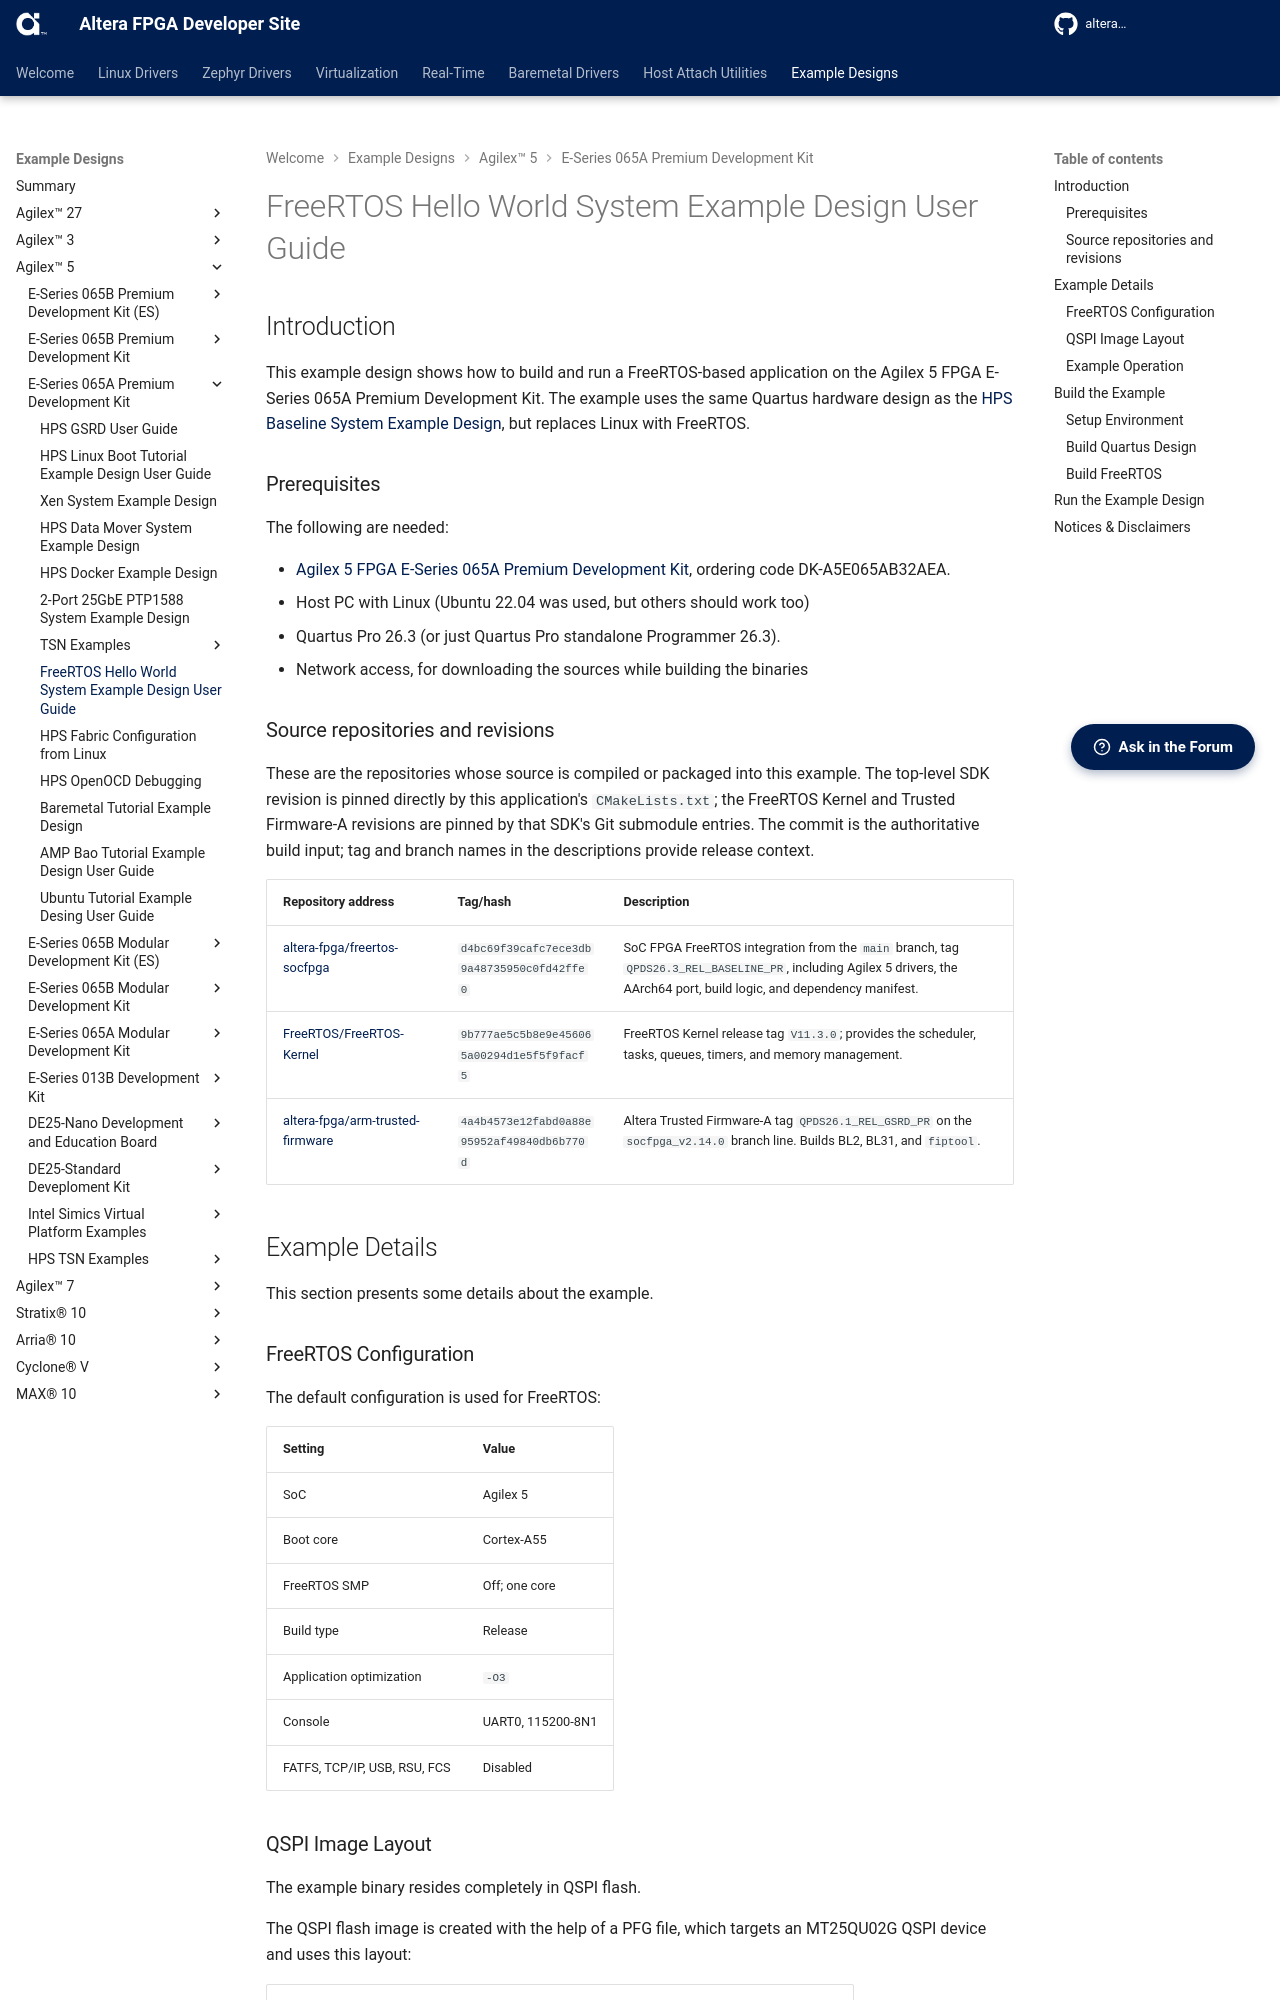

repository: altera-fpga/altera-fpga.github.io · page: rel-26.3/embedded-designs/agilex-5/e-series/premium-065a/freertos/ug-freertos-hello-agx5e-premium-065a/index.html · generator: mkdocs




## Introduction

This example design shows hows to builds and runs a FreeRTOS-based application on the Agilex 5 FPGA E-Series 065A Premium Development Kit. The example uses the same Quartus hardware design as the [HPS Baseline System Examle Design](https://altera-fpga.github.io/rel-26.1.1/embedded-designs/agilex-5/e-series/premium-065a/gsrd/ug-gsrd-agx5e-premium-065a/), but replaces Linux with FreeRTOS. 

### Prerequisites

The following are needed:

* [Agilex 5 FPGA E-Series 065A Premium Development Kit](https://www.altera.com/products/devkit/po-3285/agilex-5-fpga-e-series-065a-premium-development-kit), ordering code DK-A5E065AB32AEA.
* Host PC with Linux (Ubuntu 22.04 was used, but others should work too)
* Quartus Pro 26.1.1 (or just Quartus Pro standalone Programmer 26.1.1).
* Network access, for downloading the sources while building the binaries

### Source repositories and revisions

These are the repositories whose source is compiled or packaged into this example. The top-level SDK revision is pinned directly by this application's `CMakeLists.txt`; the FreeRTOS Kernel and Trusted Firmware-A revisions are pinned by that SDK's Git submodule entries. The commit is the authoritative build input; tag and branch names in the descriptions provide release context.

| Repository address | Tag/hash | Description |
| --- | --- | --- |
| [Ignitarium-Software/freertos-socfpga](https://github.com/Ignitarium-Software/freertos-socfpga) | `f3935c85170c58fd3a73855ca802a9facfd64f5d` | SoC FPGA FreeRTOS integration from the `main` branch, including Agilex 5 drivers, the AArch64 port, build logic, and dependency manifest. |
| [FreeRTOS/FreeRTOS-Kernel](https://github.com/FreeRTOS/FreeRTOS-Kernel.git) | `dbf70559b27d39c1fdb68dfb9a32140b6a6777a0` | FreeRTOS Kernel release tag `V11.1.0`; provides the scheduler, tasks, queues, timers, and memory management. |
| [altera-fpga/arm-trusted-firmware](https://github.com/altera-fpga/arm-trusted-firmware.git) | `4a4b4573e12fabd0a88e95952af49840db6b770d` | Altera Trusted Firmware-A tag `QPDS26.1_REL_GSRD_PR` on the `socfpga_v2.14.0` branch line. Builds BL2, BL31, and `fiptool`. |


## Example Details

This section presents some details abou the example.

### FreeRTOS Configuration

The default configuration is used for FreeRTOS:

| Setting | Value |
| --- | --- |
| SoC | Agilex 5 |
| Boot core | Cortex-A55 |
| FreeRTOS SMP | Off; one core |
| Build type | Release |
| Application optimization | `-O3` |
| Console | UART0, 115200-8N1 |
| FATFS, TCP/IP, USB, RSU, FCS | Disabled |

### QSPI Image Layout

The example binary resides completely in QSPI flash.

The QSPI flash image is created with the help of a PFG file, which targets an MT25QU02G QSPI device and uses this layout:

| QSPI address | Content |
| --- | --- |
| `0x00000000`-`0x001FFFFF` | Reserved boot information |
| Automatically placed after boot info | Initial SOF with BL2 |
| `0x03C00000` | `fip.bin` containing BL31 and the FreeRTOS application |
| `0x08000000` | Four-byte RBF size followed by the phase-2 core RBF |

*Note*: `main.c` reads the phase-2 image from `0x08000000`, so the address in the PFG file and `BITSTREAM_OFFSET` in the application must remain synchronized.
